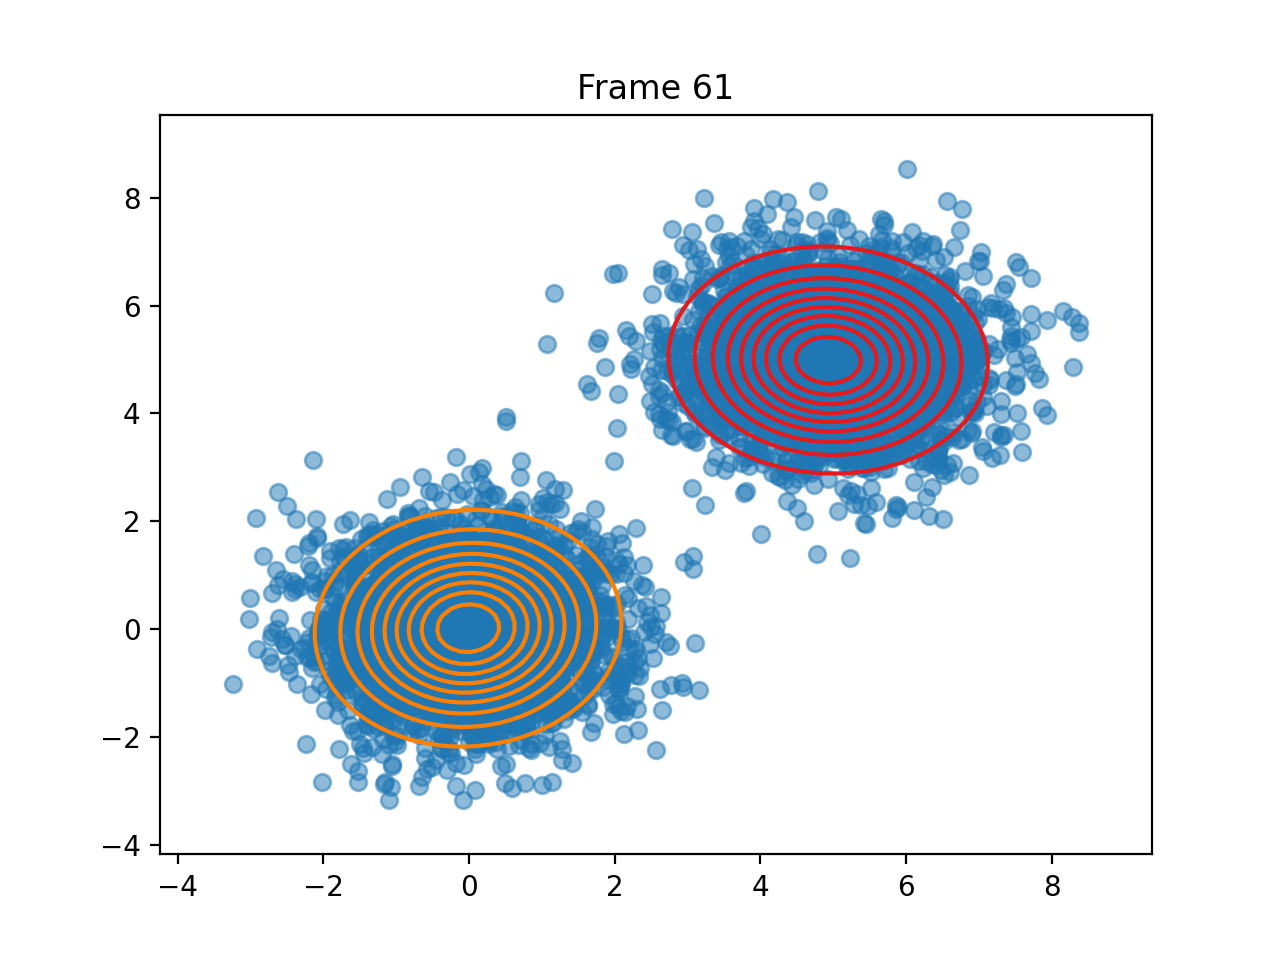

The data file committed next to this chart (first rows):
pi, 0.5002440335412065, 0.4997559664587932
means, [4.931362970977226, 4.988695672097397], [-0.009944457554948756, 0.01764696375309…
covariances, [[1.0440080320694605, -0.031716416733944…, [[0.9645874974594808, 0.0425935049062291…
log_likelihoods, -26496, -26498, -26498, -26498, -26498, -26498, -26499, -26499, -26499, -26499, -26499, -26499, -26500, -26500, -26500, -26500, -26500, -26500, -26500, -26500, -26500, -26500, -26500
n_input, [4.529744283733643, 6.498546360669854], [5.826838630709115, 4.895990772275305], [4.23841213496378, 4.693986045642591], [5.985399711450049, 3.4141543596141526], [1.0375399442578992, -0.510016398854747], [0.2942241290134937, -0.234407800316322], [5.3997799176168515, 4.319233553420974], [5.207920067383958, 5.985948383314721], [5.971344284541481, 6.395101906502298], [-1.5839028234857233, 0.7604146561442974…, [0.5950294658355647, -0.5574230531083212…, [0.2010990467149675, 1.050654396007612], [0.22391413406466143, 1.3641404299738442…, [-0.646227309843803, 1.775310892609512], [3.9993706275167593, 4.144904525590795], [6.230460047759975, 5.52748083302773], [2.492183998600687, -0.27512142825504665…, [-0.6498268854974364, 0.0841682301856961…, [4.638283012182735, 5.178669775219072], [-0.21701705042437042, -0.30848278845581…, [3.5027676055158268, 5.72651162233606], [7.4398744669855015, 5.30124248009139], [4.49557731670283, 3.480107200381015]
ticks, 0.1247, 0.2514, 0.4259, 0.5745, 0.7012, 0.8288, 0.9545, 1.162, 1.293, 1.56, 1.756, 1.885, 2.134, 2.442, 2.619, 2.766, 2.889, 3.026, 3.154, 3.289, 3.42, 3.547, 3.67
time_line, 0.1247, 0.2513, 0.426, 0.5751, 0.7019, 0.8288, 0.9552, 1.162, 1.293, 1.561, 1.757, 1.885, 2.135, 2.443, 2.619, 2.766, 2.889, 3.026, 3.154, 3.29, 3.42, 3.547, 3.67
